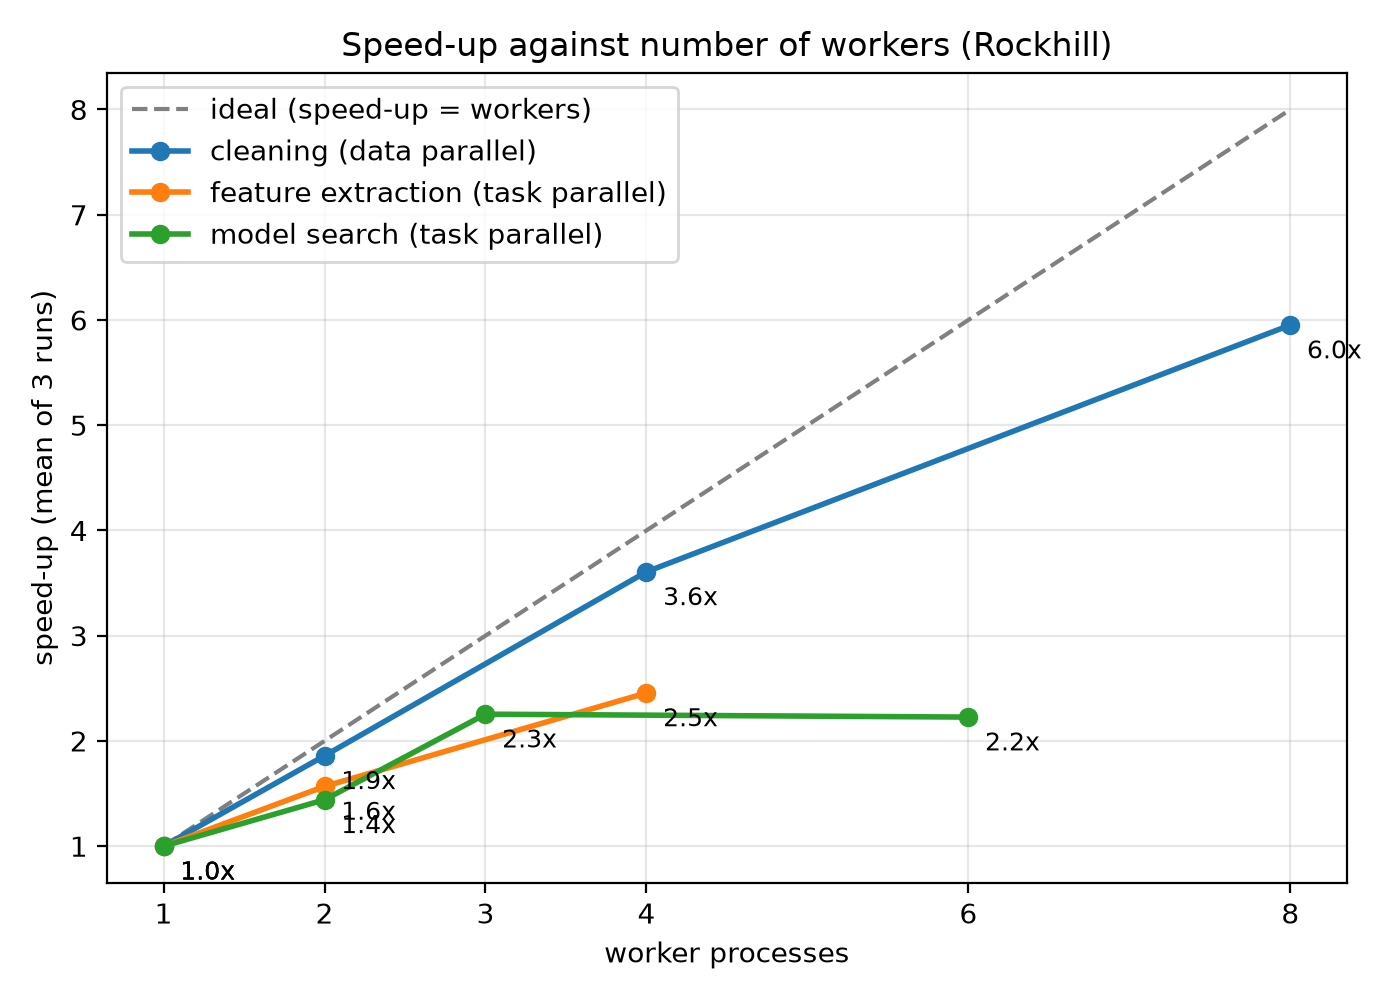

The file beside this chart, header and first rows:
stage, workers, mean_s, std_s, speedup, efficiency, amdahl_p, outputs_match
cleaning (data parallel), 1, 24.83, 2.75, 1.0, 1.0, , True
cleaning (data parallel), 2, 13.36, 1.667, 1.859, 0.9294, 0.924, True
cleaning (data parallel), 4, 6.884, 0.5925, 3.607, 0.9017, 0.9637, True
cleaning (data parallel), 8, 4.172, 0.2483, 5.952, 0.744, 0.9508, True
feature extraction (task parallel), 1, 17.13, 0.1415, 1.0, 1.0, , True
feature extraction (task parallel), 2, 10.92, 0.1807, 1.568, 0.7839, 0.7243, True
feature extraction (task parallel), 4, 6.973, 0.3085, 2.456, 0.614, 0.7904, True
model search (task parallel), 1, 36.28, 1.293, 1.0, 1.0, , True
model search (task parallel), 2, 25.17, 0.9813, 1.441, 0.7205, 0.6122, True
model search (task parallel), 3, 16.09, 0.2308, 2.254, 0.7514, 0.8346, True
model search (task parallel), 6, 16.29, 0.7576, 2.226, 0.3711, 0.661, True
